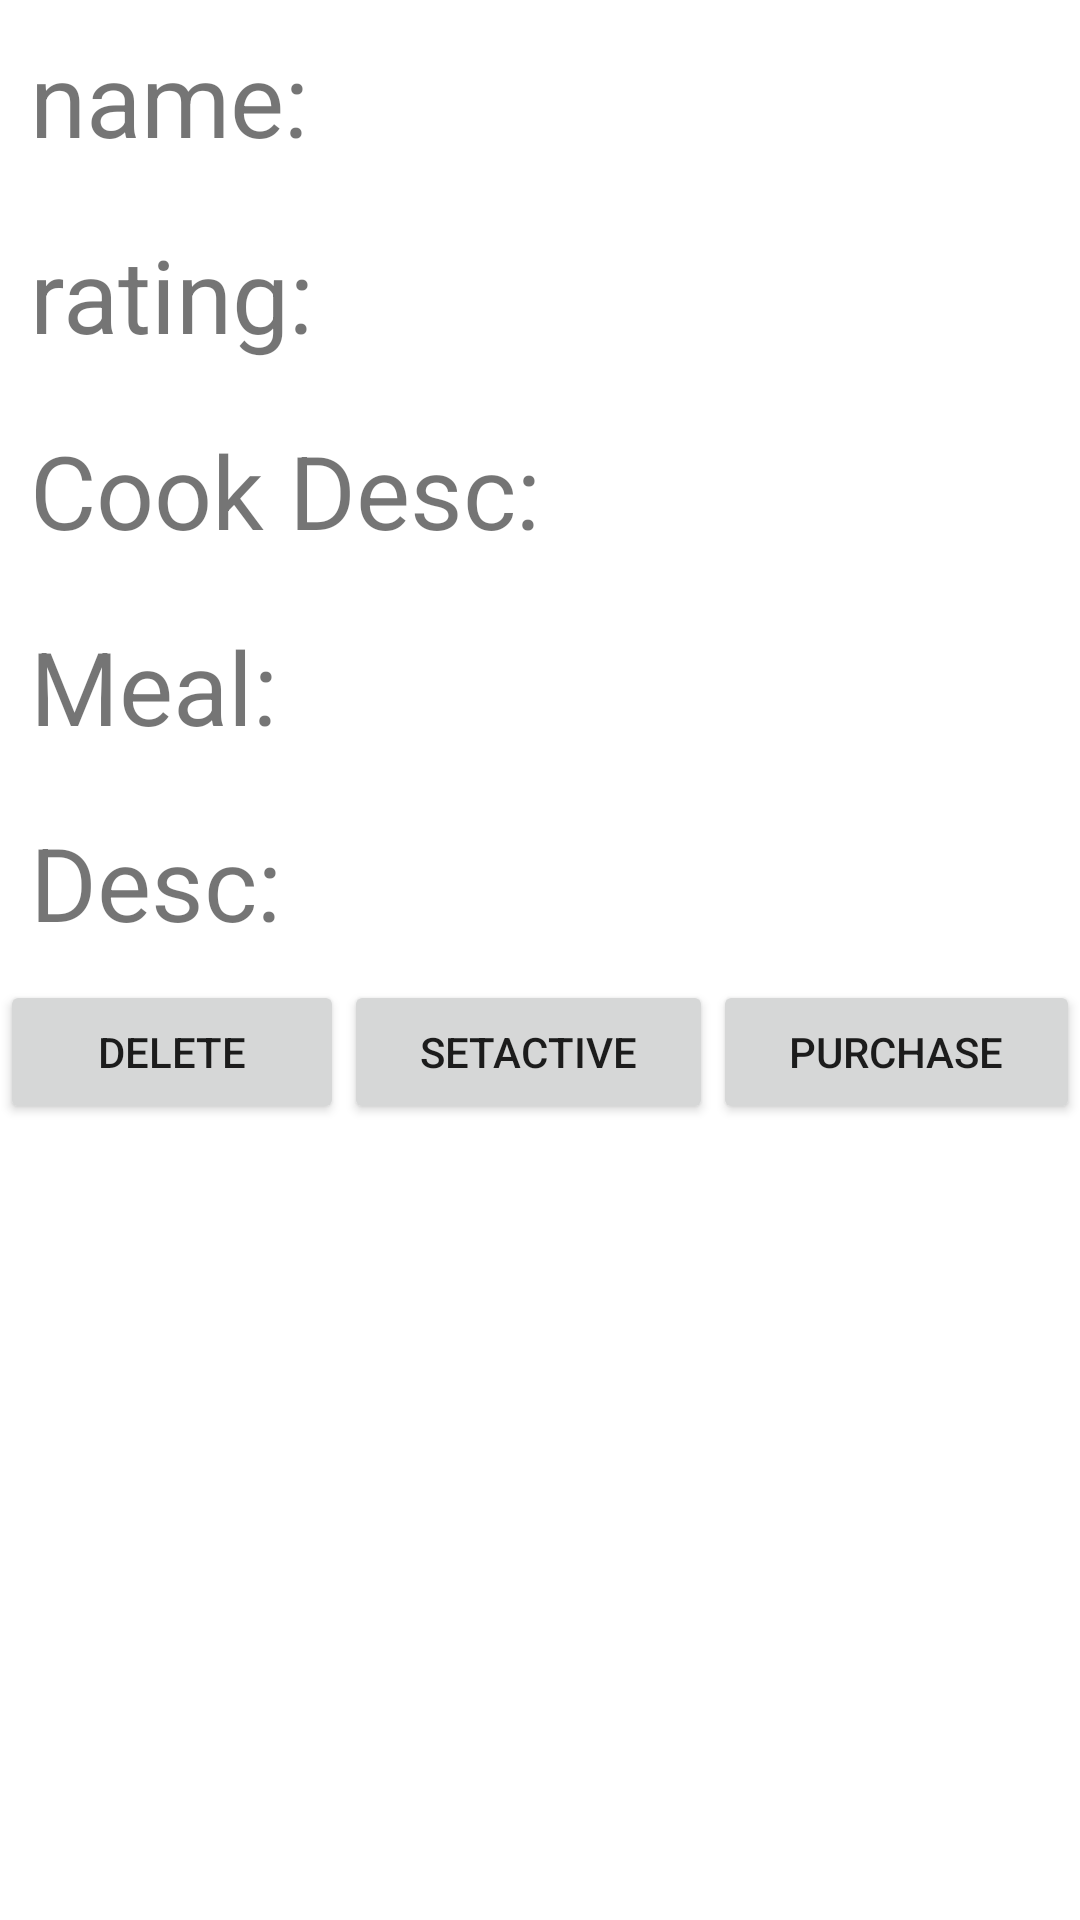

Android layout source for this screen:
<!-- AndroidManifest.xml: application theme Theme.Group7MealerApp -->
<!-- res/layout/activity_meal_information_dialoge.xml -->
<?xml version="1.0" encoding="utf-8"?>
<LinearLayout xmlns:android="http://schemas.android.com/apk/res/android"
    android:layout_width="match_parent"
    android:layout_height="match_parent"
    android:orientation="vertical">

    <TextView
        android:id="@+id/textViewCookName"
        android:layout_width="match_parent"
        android:layout_height="wrap_content"
        android:padding="10dp"
        android:text="name:"
        android:textAllCaps="false"
        android:textSize="34sp" />

    <TextView
        android:id="@+id/textViewCookRating"
        android:layout_width="match_parent"
        android:layout_height="wrap_content"
        android:padding="10dp"
        android:text="rating:"
        android:textSize="34sp" />

    <TextView
        android:id="@+id/textViewCookDescription"
        android:layout_width="match_parent"
        android:layout_height="wrap_content"
        android:padding="10dp"
        android:text="Cook Desc:"
        android:textSize="34sp" />

    <TextView
        android:id="@+id/textViewMealName"
        android:layout_width="match_parent"
        android:layout_height="wrap_content"
        android:padding="10dp"
        android:text="Meal:"
        android:textSize="34sp" />

    <TextView
        android:id="@+id/textViewMealDescription"
        android:layout_width="match_parent"
        android:layout_height="wrap_content"
        android:padding="10dp"
        android:text="Desc:"
        android:textSize="34sp" />

    <LinearLayout
        android:layout_width="match_parent"
        android:layout_height="wrap_content"
        android:orientation="horizontal">

        <Button
            android:id="@+id/buttonDelete"
            android:layout_width="wrap_content"
            android:layout_height="wrap_content"
            android:layout_weight="1"
            android:text="Delete" />

        <Button
            android:id="@+id/buttonSetActive"
            android:layout_width="wrap_content"
            android:layout_height="wrap_content"
            android:layout_weight="1"
            android:text="setActive" />

        <Button
            android:id="@+id/buttonPurchase"
            android:layout_width="wrap_content"
            android:layout_height="wrap_content"
            android:layout_weight="1"
            android:text="Purchase" />

    </LinearLayout>


</LinearLayout>
<!-- resources referenced by this layout -->
<resources>
  <style name="Theme.Group7MealerApp" parent="Theme.MaterialComponents.DayNight.DarkActionBar">
          
          <item name="colorPrimary">@color/purple_500</item>
          <item name="colorPrimaryVariant">@color/purple_700</item>
          <item name="colorOnPrimary">@color/white</item>
          
          <item name="colorSecondary">@color/teal_200</item>
          <item name="colorSecondaryVariant">@color/teal_700</item>
          <item name="colorOnSecondary">@color/black</item>
          
          <item name="android:statusBarColor">?attr/colorPrimaryVariant</item>
          
      </style>
  <!-- not gathered from this repository: default colours our renderer supplied (Android Studio template values) -->
  <color name="purple_500">#FF6200EE</color>
  <color name="purple_700">#FF3700B3</color>
  <color name="teal_200">#FF03DAC5</color>
  <color name="teal_700">#FF018786</color>
  <color name="black">#FF000000</color>
  <color name="white">#FFFFFFFF</color>
</resources>
